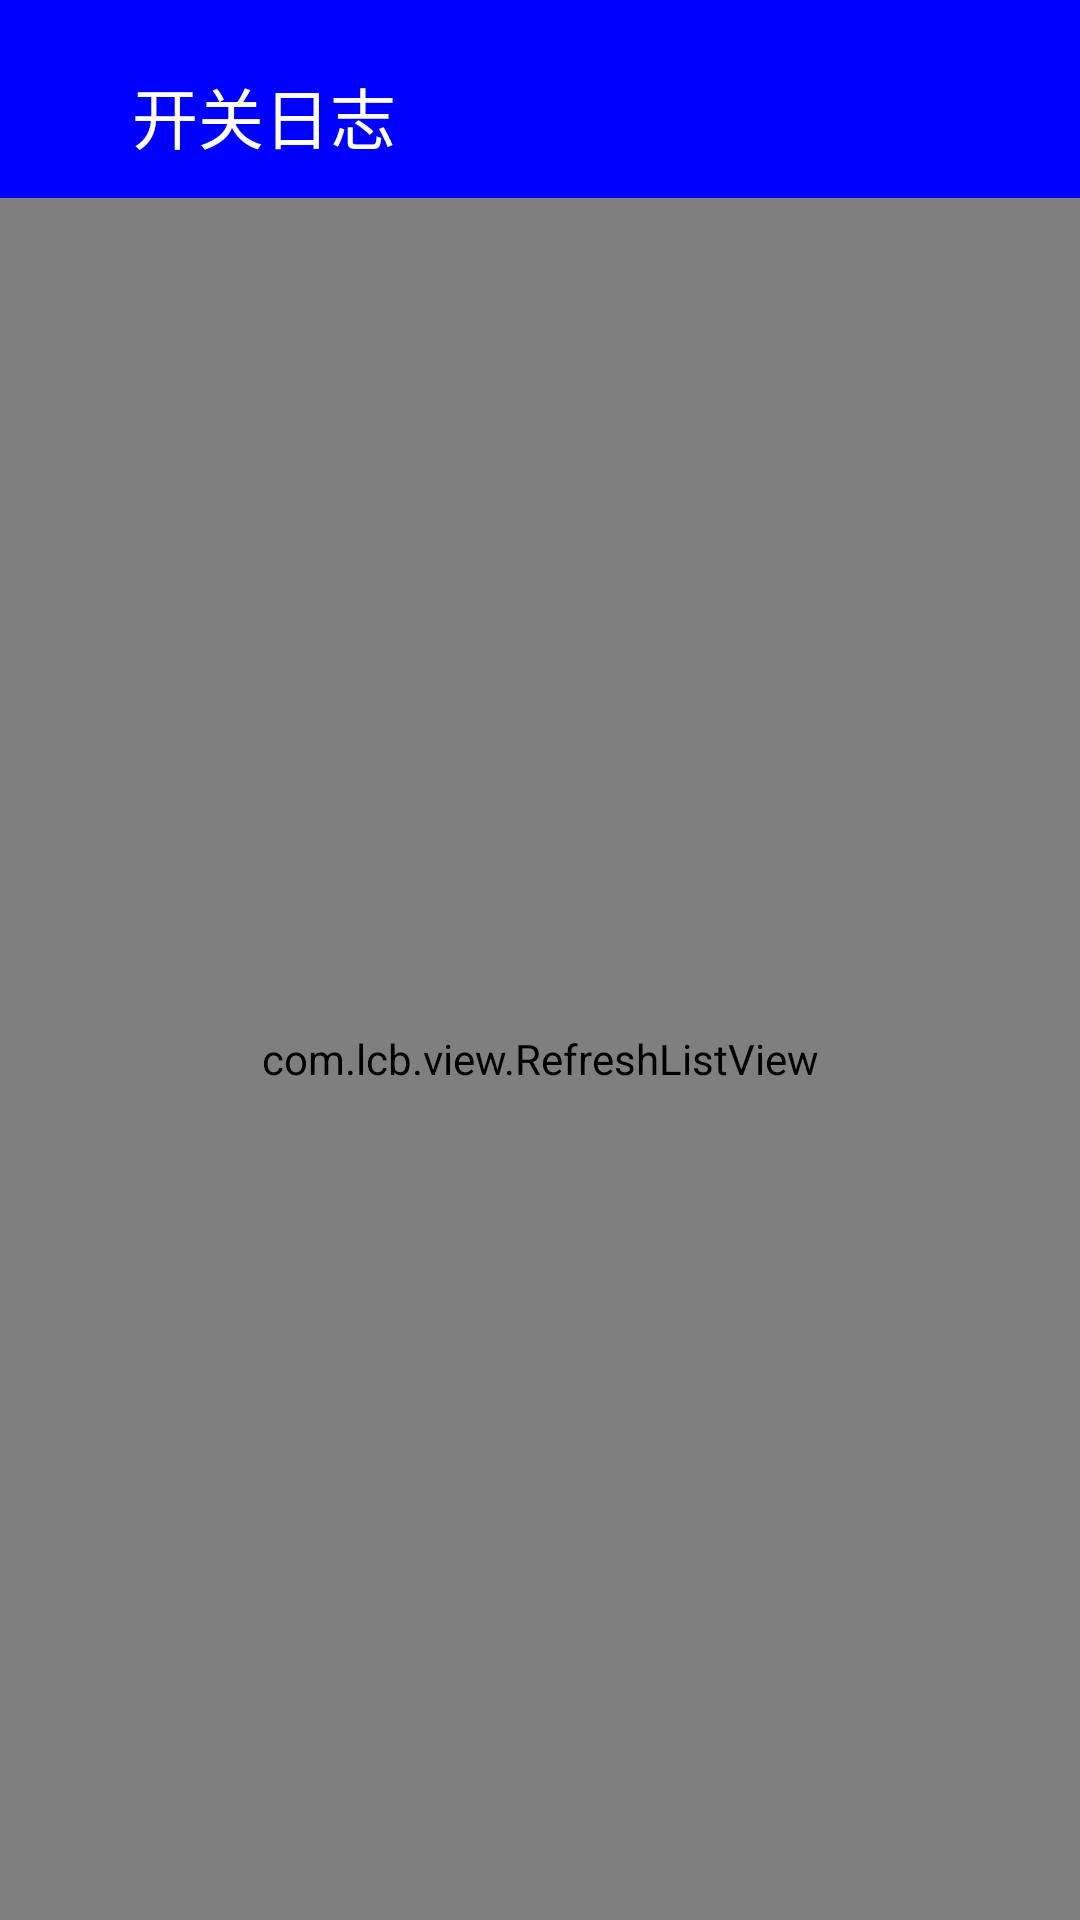

Here is an Android app screen rendered from its layout file. Give the layout XML and the strings, colors and styles it references.
<!-- AndroidManifest.xml: application theme AppTheme -->
<!-- res/layout/activity_refreshrecord.xml -->
<?xml version="1.0" encoding="utf-8"?>
<LinearLayout xmlns:android="http://schemas.android.com/apk/res/android"
    android:layout_width="match_parent"
    android:layout_height="match_parent"
    android:background="@color/white"
    android:orientation="vertical" >

    <LinearLayout
        android:layout_width="match_parent"
        android:layout_height="66dp"
        android:background="@color/blue"
        android:orientation="horizontal"
        android:paddingTop="11dp" >

        <ImageView
            android:id="@+id/back_refreshrecord"
            android:layout_width="wrap_content"
            android:layout_height="wrap_content"
            android:layout_gravity="center_vertical"
            android:layout_marginLeft="22dp"
            android:background="@drawable/title_im" />

        <TextView
            android:layout_width="wrap_content"
            android:layout_height="wrap_content"
            android:layout_gravity="center_vertical"
            android:layout_marginLeft="22dp"
            android:text="开关日志"
            android:textColor="@color/white"
            android:textSize="22sp" />
    </LinearLayout>

    <com.lcb.view.RefreshListView
        android:id="@+id/refreshrecord_lv"
        android:layout_width="match_parent"
        android:layout_height="0dp"
        android:layout_weight="1"
        android:divider="@color/gray_shallow"
        android:dividerHeight="2dp" />

</LinearLayout>
<!-- resources referenced by this layout -->
<resources>
  <color name="blue">#0000ff</color>
  <color name="gray_shallow">#bfbfbf</color>
  <color name="white">#ffffff</color>
  <style name="AppTheme" parent="AppBaseTheme">
          <item name="android:windowBackground">@color/white</item>
          <item name="android:windowNoTitle">true</item>
      </style>
  <style name="AppBaseTheme" parent="android:Theme.Light" />
</resources>
